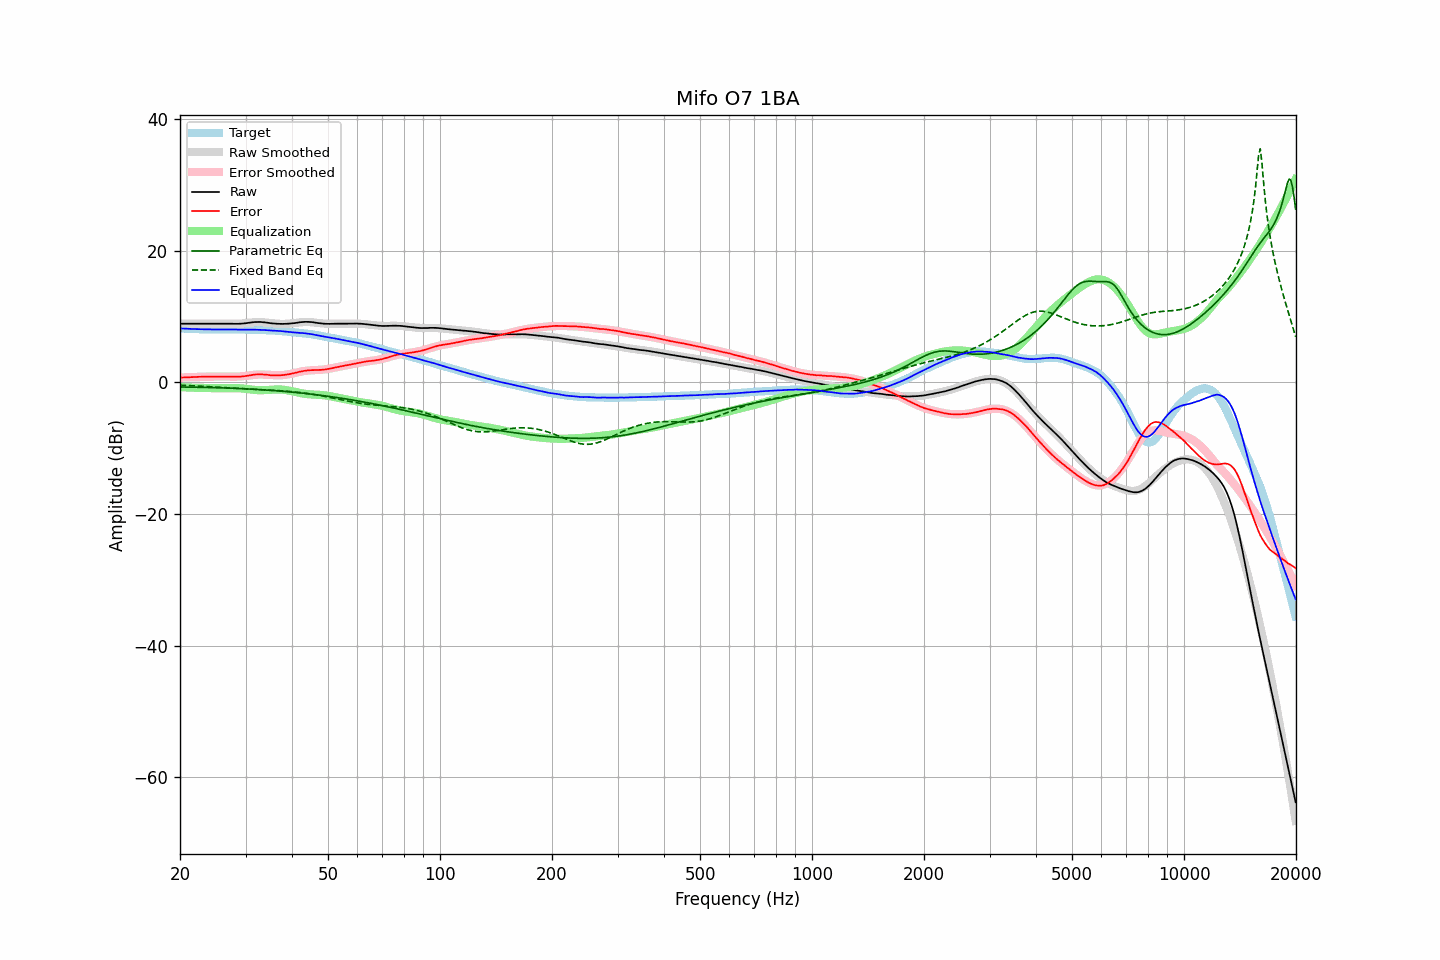

Data behind this chart, as committed beside it:
frequency, raw, error, smoothed, error_smoothed, equalization, parametric_eq, fixed_band_eq, equalized_raw, equalized_smoothed, target
20.00, 8.92, 0.72, 8.92, 0.72, -0.72, -0.70, -0.44, 8.20, 8.20, 8.20
20.20, 8.92, 0.73, 8.92, 0.73, -0.73, -0.71, -0.45, 8.18, 8.18, 8.19
20.40, 8.92, 0.74, 8.92, 0.75, -0.75, -0.71, -0.46, 8.17, 8.17, 8.17
20.61, 8.92, 0.75, 8.92, 0.76, -0.76, -0.71, -0.47, 8.16, 8.16, 8.16
20.81, 8.92, 0.78, 8.92, 0.77, -0.77, -0.72, -0.48, 8.15, 8.15, 8.14
21.02, 8.92, 0.79, 8.92, 0.78, -0.78, -0.72, -0.49, 8.14, 8.14, 8.13
21.23, 8.92, 0.80, 8.92, 0.79, -0.79, -0.72, -0.50, 8.13, 8.13, 8.12
21.44, 8.92, 0.79, 8.92, 0.80, -0.80, -0.73, -0.51, 8.12, 8.12, 8.13
21.66, 8.92, 0.81, 8.92, 0.81, -0.81, -0.73, -0.52, 8.11, 8.11, 8.11
21.87, 8.92, 0.81, 8.92, 0.82, -0.82, -0.73, -0.53, 8.10, 8.10, 8.11
22.09, 8.92, 0.83, 8.92, 0.83, -0.83, -0.74, -0.55, 8.09, 8.09, 8.09
22.31, 8.92, 0.83, 8.92, 0.83, -0.83, -0.74, -0.56, 8.08, 8.08, 8.09
22.54, 8.92, 0.84, 8.92, 0.84, -0.84, -0.75, -0.57, 8.08, 8.08, 8.08
22.76, 8.92, 0.84, 8.92, 0.85, -0.85, -0.75, -0.58, 8.07, 8.07, 8.07
22.99, 8.92, 0.86, 8.92, 0.85, -0.85, -0.76, -0.59, 8.07, 8.07, 8.06
23.22, 8.92, 0.87, 8.92, 0.86, -0.86, -0.76, -0.61, 8.06, 8.06, 8.05
23.45, 8.92, 0.86, 8.92, 0.86, -0.86, -0.77, -0.62, 8.06, 8.06, 8.06
23.69, 8.92, 0.87, 8.92, 0.87, -0.87, -0.77, -0.63, 8.05, 8.05, 8.05
23.92, 8.92, 0.88, 8.92, 0.87, -0.87, -0.78, -0.65, 8.05, 8.05, 8.04
24.16, 8.92, 0.87, 8.92, 0.88, -0.88, -0.79, -0.66, 8.04, 8.04, 8.05
24.40, 8.92, 0.87, 8.92, 0.88, -0.88, -0.79, -0.68, 8.04, 8.04, 8.04
24.65, 8.92, 0.87, 8.92, 0.88, -0.88, -0.80, -0.69, 8.04, 8.04, 8.04
24.89, 8.92, 0.88, 8.92, 0.88, -0.88, -0.81, -0.71, 8.03, 8.03, 8.04
25.14, 8.92, 0.89, 8.92, 0.89, -0.89, -0.81, -0.72, 8.03, 8.03, 8.03
25.39, 8.92, 0.89, 8.92, 0.89, -0.89, -0.82, -0.74, 8.03, 8.03, 8.03
25.65, 8.92, 0.89, 8.92, 0.89, -0.89, -0.83, -0.75, 8.03, 8.03, 8.03
25.91, 8.92, 0.89, 8.92, 0.89, -0.89, -0.84, -0.77, 8.03, 8.03, 8.02
26.16, 8.92, 0.89, 8.92, 0.89, -0.89, -0.84, -0.78, 8.03, 8.03, 8.03
26.43, 8.92, 0.89, 8.91, 0.89, -0.89, -0.85, -0.80, 8.03, 8.03, 8.03
26.69, 8.92, 0.89, 8.91, 0.88, -0.88, -0.86, -0.81, 8.03, 8.03, 8.03
26.96, 8.92, 0.89, 8.91, 0.88, -0.88, -0.87, -0.83, 8.04, 8.03, 8.03
27.23, 8.92, 0.89, 8.90, 0.88, -0.88, -0.88, -0.84, 8.04, 8.03, 8.02
27.50, 8.91, 0.89, 8.90, 0.87, -0.87, -0.89, -0.86, 8.03, 8.03, 8.02
27.77, 8.91, 0.88, 8.90, 0.87, -0.87, -0.90, -0.88, 8.04, 8.03, 8.03
28.05, 8.90, 0.87, 8.90, 0.87, -0.87, -0.91, -0.89, 8.03, 8.03, 8.03
28.33, 8.90, 0.87, 8.91, 0.87, -0.87, -0.92, -0.91, 8.02, 8.03, 8.03
28.62, 8.90, 0.87, 8.91, 0.88, -0.88, -0.93, -0.92, 8.02, 8.03, 8.03
28.90, 8.91, 0.87, 8.92, 0.90, -0.90, -0.94, -0.94, 8.01, 8.03, 8.04
29.19, 8.92, 0.88, 8.94, 0.91, -0.91, -0.95, -0.95, 8.01, 8.03, 8.03
29.48, 8.94, 0.91, 8.96, 0.93, -0.93, -0.96, -0.96, 8.00, 8.03, 8.03
29.78, 8.96, 0.93, 8.98, 0.96, -0.96, -0.97, -0.98, 8.00, 8.02, 8.03
30.08, 8.99, 0.96, 9.01, 0.99, -0.99, -0.98, -0.99, 8.00, 8.02, 8.02
30.38, 9.02, 1.01, 9.03, 1.02, -1.02, -1.00, -1.01, 8.00, 8.01, 8.01
30.68, 9.06, 1.05, 9.06, 1.05, -1.05, -1.01, -1.02, 8.01, 8.01, 8.01
30.99, 9.10, 1.09, 9.09, 1.08, -1.08, -1.02, -1.03, 8.01, 8.00, 8.00
31.30, 9.13, 1.13, 9.11, 1.11, -1.11, -1.04, -1.05, 8.01, 8.00, 8.00
31.61, 9.16, 1.16, 9.13, 1.14, -1.14, -1.05, -1.06, 8.01, 7.99, 7.99
31.93, 9.17, 1.20, 9.15, 1.17, -1.17, -1.06, -1.07, 8.00, 7.98, 7.97
32.24, 9.18, 1.20, 9.15, 1.18, -1.18, -1.08, -1.08, 8.00, 7.97, 7.98
32.57, 9.18, 1.22, 9.16, 1.19, -1.19, -1.09, -1.10, 7.99, 7.96, 7.96
32.89, 9.18, 1.22, 9.15, 1.19, -1.19, -1.11, -1.11, 7.98, 7.96, 7.96
33.22, 9.16, 1.21, 9.14, 1.19, -1.19, -1.12, -1.12, 7.97, 7.95, 7.95
33.55, 9.14, 1.19, 9.12, 1.18, -1.18, -1.14, -1.13, 7.96, 7.94, 7.94
33.89, 9.11, 1.18, 9.10, 1.17, -1.17, -1.15, -1.15, 7.94, 7.93, 7.93
34.23, 9.08, 1.16, 9.07, 1.15, -1.15, -1.17, -1.16, 7.93, 7.92, 7.91
34.57, 9.04, 1.13, 9.05, 1.13, -1.13, -1.19, -1.17, 7.91, 7.91, 7.91
34.92, 9.00, 1.11, 9.02, 1.12, -1.12, -1.21, -1.18, 7.88, 7.90, 7.89
35.27, 8.97, 1.06, 8.99, 1.10, -1.10, -1.22, -1.20, 7.87, 7.89, 7.90
35.62, 8.95, 1.07, 8.96, 1.08, -1.08, -1.24, -1.21, 7.86, 7.88, 7.88
35.97, 8.93, 1.06, 8.94, 1.08, -1.08, -1.26, -1.22, 7.85, 7.86, 7.87
... 635 more rows
